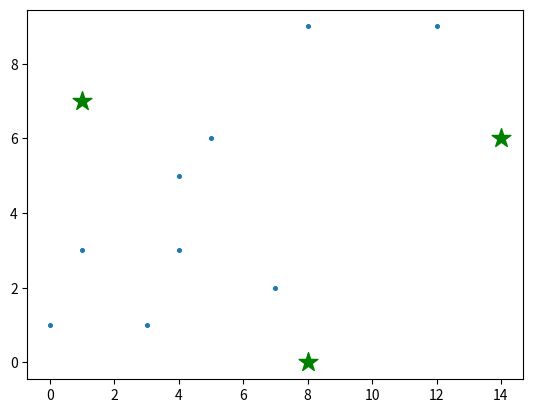

Recreate this plot in Python.
import numpy as np
import matplotlib.pyplot as plt

import random
import copy

def calculate_distances(data, centroids, k):
    distances = np.zeros((data.shape[0], k))
    
    for i in range(centroids.shape[0]):
        c = centroids[i]
        dist = (data - c)**2
        dist = np.sum(dist, axis=1)
        dist = np.sqrt(dist)
        distances[:, i] = dist.T
    
    return distances


def group_data(data, centroids, k):
    distances = calculate_distances(data, centroids, k)
    
    clusters = np.zeros((distances.shape[0], 1))
    for i in range(distances.shape[0]):
        row = distances[i]
        label = np.argmin(row)
        clusters[i] = label
    
    return clusters


def main():
    data = [[0, 1],
            [4, 5],
            [12,9],
            [4, 3],
            [8, 9],
            [3, 1],
            [5, 6],
            [7, 2],
            [1, 3]
    ]
    data = np.array(data)
    print(data)
    print("\n")

    k = 3
    centroids = np.array([[random.randint(0, 15), random.randint(0, 15)]for i in range(3)])
    print(centroids)

    x_vals = np.array(data[:, 0])
    y_vals = np.array(data[:, 1])
    plt.scatter(x_vals, y_vals, s=7)

    cent_x = np.array(centroids[:, 0])
    cent_y = np.array(centroids[:, 1])
    plt.scatter(cent_x, cent_y, marker='*', s=200, c='g')
    #plt.show()

    prev_centroids = np.zeros(centroids.shape)
    
    clusters = group_data(data, centroids, k)
    prev_centroids = copy.deepcopy(centroids)

    for i in range(k):
        data_pts = [data[j] for j in range(data.shape[0]) if clusters[j] == i]
        centroids[i] = np.mean(data_pts, axis=0)
    
    print(prev_centroids)
    print(centroids)
    
    error = np.linalg.norm(centroids - prev_centroids)
    print("\n")
    print(error)

if __name__ == '__main__':
    main()
